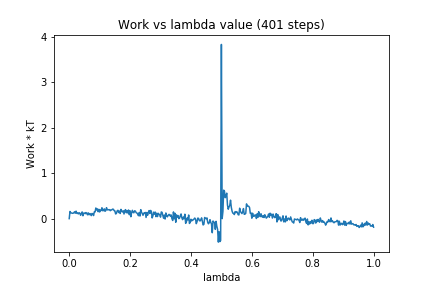

Data behind this chart, as committed beside it:
0, 0.0
1, 0.1574
2, 0.1311
3, 0.1234
4, 0.1174
5, 0.119
6, 0.1269
7, 0.1517
8, 0.1196
9, 0.1643
10, 0.1155
11, 0.1223
12, 0.1039
13, 0.1309
14, 0.1155
15, 0.07316
16, 0.1161
17, 0.1474
18, 0.06318
19, 0.1208
20, 0.1236
21, 0.1085
22, 0.1334
23, 0.1212
24, 0.08459
25, 0.1267
26, 0.08434
27, 0.1118
28, 0.1047
29, 0.06622
30, 0.1133
31, 0.1051
32, 0.06776
33, 0.1502
34, 0.1477
35, 0.234
36, 0.1906
37, 0.2151
38, 0.1529
39, 0.2045
40, 0.1468
41, 0.1866
42, 0.1787
43, 0.2395
44, 0.1737
45, 0.1765
46, 0.2154
47, 0.1609
48, 0.1764
49, 0.2412
50, 0.1938
51, 0.1929
52, 0.1975
53, 0.196
54, 0.1747
55, 0.1906
56, 0.1922
57, 0.21
58, 0.2064
59, 0.1769
60, 0.1717
... 340 more rows
